Image classification data set "images" (dhruvp/wbc-classification on GitHub). Class labels (4): eosinophil, lymphocyte, monocyte, neutrophil.

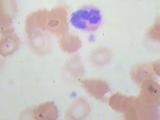
Label: neutrophil

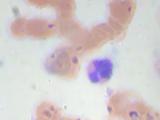
Label: neutrophil

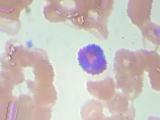
Label: eosinophil

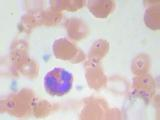
Label: eosinophil

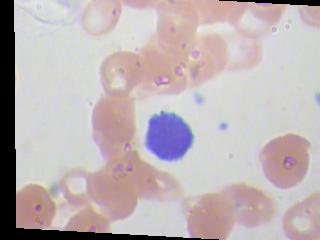
Label: lymphocyte

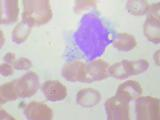
Label: monocyte
